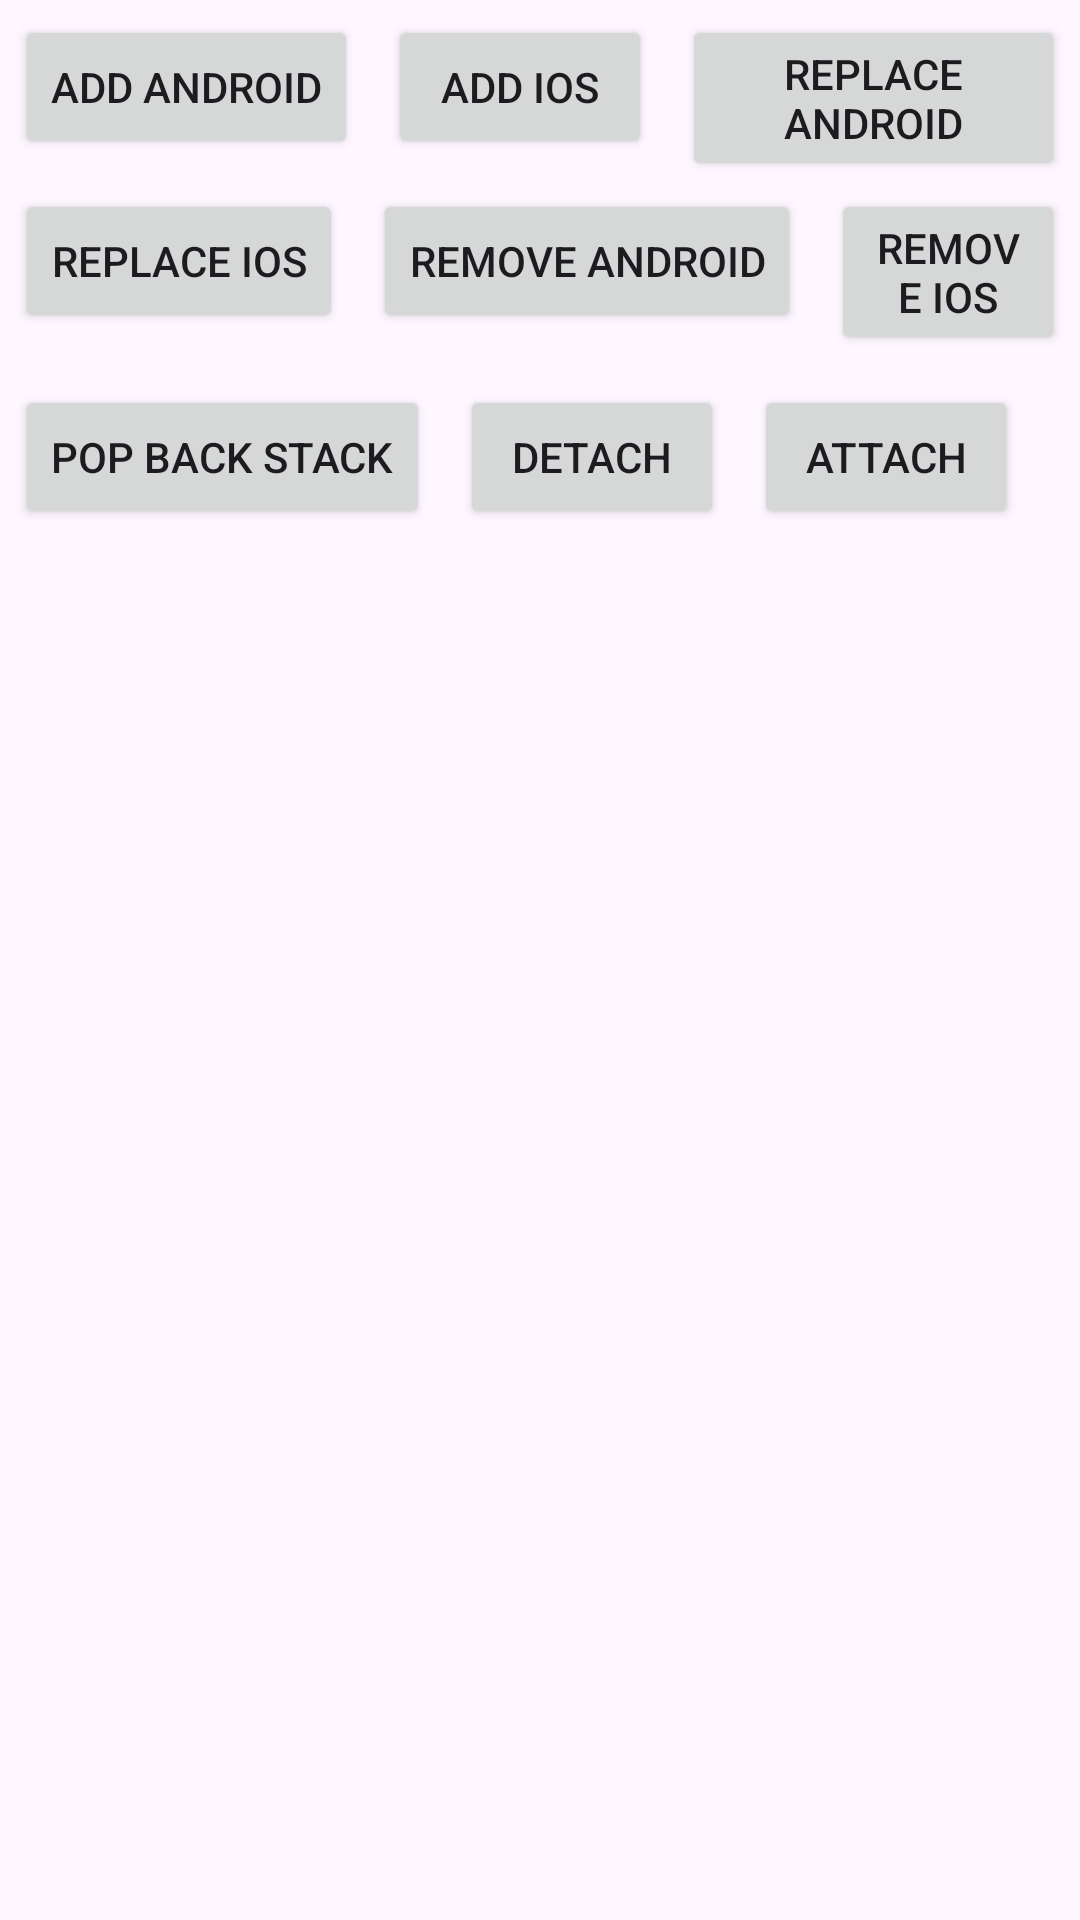

Produce the Android XML layout that renders to this screen, including the resource entries it uses.
<!-- AndroidManifest.xml: application theme Theme.Fragment19052023 -->
<!-- res/layout/activity_main.xml -->
<?xml version="1.0" encoding="utf-8"?>
<RelativeLayout
    xmlns:android="http://schemas.android.com/apk/res/android"
    xmlns:tools="http://schemas.android.com/tools"
    android:layout_width="match_parent"
    android:layout_height="match_parent"
    tools:context=".MainActivity">


    <Button
        android:layout_margin="5dp"
        android:onClick="addAndroid"
        android:id="@+id/buttonAddAndroid"
        android:layout_width="wrap_content"
        android:layout_height="wrap_content"
        android:text="Add Android" />

    <Button
        android:layout_margin="5dp"
        android:onClick="addIos"
        android:id="@+id/buttonAddios"
        android:layout_width="wrap_content"
        android:layout_height="wrap_content"
        android:layout_toEndOf="@id/buttonAddAndroid"
        android:text="Add iOS" />

    <Button
        android:layout_margin="5dp"
        android:onClick="replaceAndroid"
        android:id="@+id/buttonReplaceAndroid"
        android:layout_width="wrap_content"
        android:layout_height="wrap_content"
        android:layout_toEndOf="@id/buttonAddios"
        android:text="Replace Android" />

    <Button
        android:layout_margin="5dp"
        android:onClick="replaceIos"
        android:id="@+id/buttonReplaceios"
        android:layout_width="wrap_content"
        android:layout_height="wrap_content"
        android:layout_below="@id/buttonAddios"
        android:text="Replace iOS" />

    <Button
        android:layout_margin="5dp"
        android:onClick="removeAndroid"
        android:id="@+id/buttonRemoveAndroid"
        android:layout_width="wrap_content"
        android:layout_height="wrap_content"
        android:layout_below="@id/buttonAddAndroid"
        android:layout_toEndOf="@id/buttonReplaceios"
        android:text="Remove Android" />

    <Button
        android:layout_margin="5dp"
        android:onClick="removeIos"
        android:id="@+id/buttonRemoveios"
        android:layout_width="wrap_content"
        android:layout_height="wrap_content"
        android:layout_below="@id/buttonAddios"
        android:layout_toEndOf="@id/buttonRemoveAndroid"
        android:text="Remove iOS" />

    <Button
        android:layout_margin="5dp"
        android:onClick="popbackstack"
        android:id="@+id/buttonPopBackStack"
        android:layout_width="wrap_content"
        android:layout_height="wrap_content"
        android:layout_below="@id/buttonRemoveios"
        android:text="Pop back stack" />

    <Button
        android:layout_margin="5dp"
        android:onClick="detach"
        android:id="@+id/buttonDetach"
        android:layout_width="wrap_content"
        android:layout_height="wrap_content"
        android:layout_below="@id/buttonRemoveios"
        android:layout_toEndOf="@id/buttonPopBackStack"
        android:text="Detach" />

    <Button
        android:layout_margin="5dp"
        android:onClick="attach"
        android:id="@+id/buttonAttach"
        android:layout_width="wrap_content"
        android:layout_height="wrap_content"
        android:layout_below="@id/buttonRemoveios"
        android:layout_toEndOf="@id/buttonDetach"
        android:text="Attach" />

    <LinearLayout
        android:orientation="vertical"
        android:id="@+id/linearlayoutContainer"
        android:layout_width="match_parent"
        android:layout_height="wrap_content"
        android:layout_below="@+id/buttonPopBackStack">
    </LinearLayout>

</RelativeLayout>
<!-- resources referenced by this layout -->
<resources>
  <style name="Theme.Fragment19052023" parent="Base.Theme.Fragment19052023" />
  <style name="Base.Theme.Fragment19052023" parent="Theme.Material3.DayNight.NoActionBar">
          
          
      </style>
</resources>
